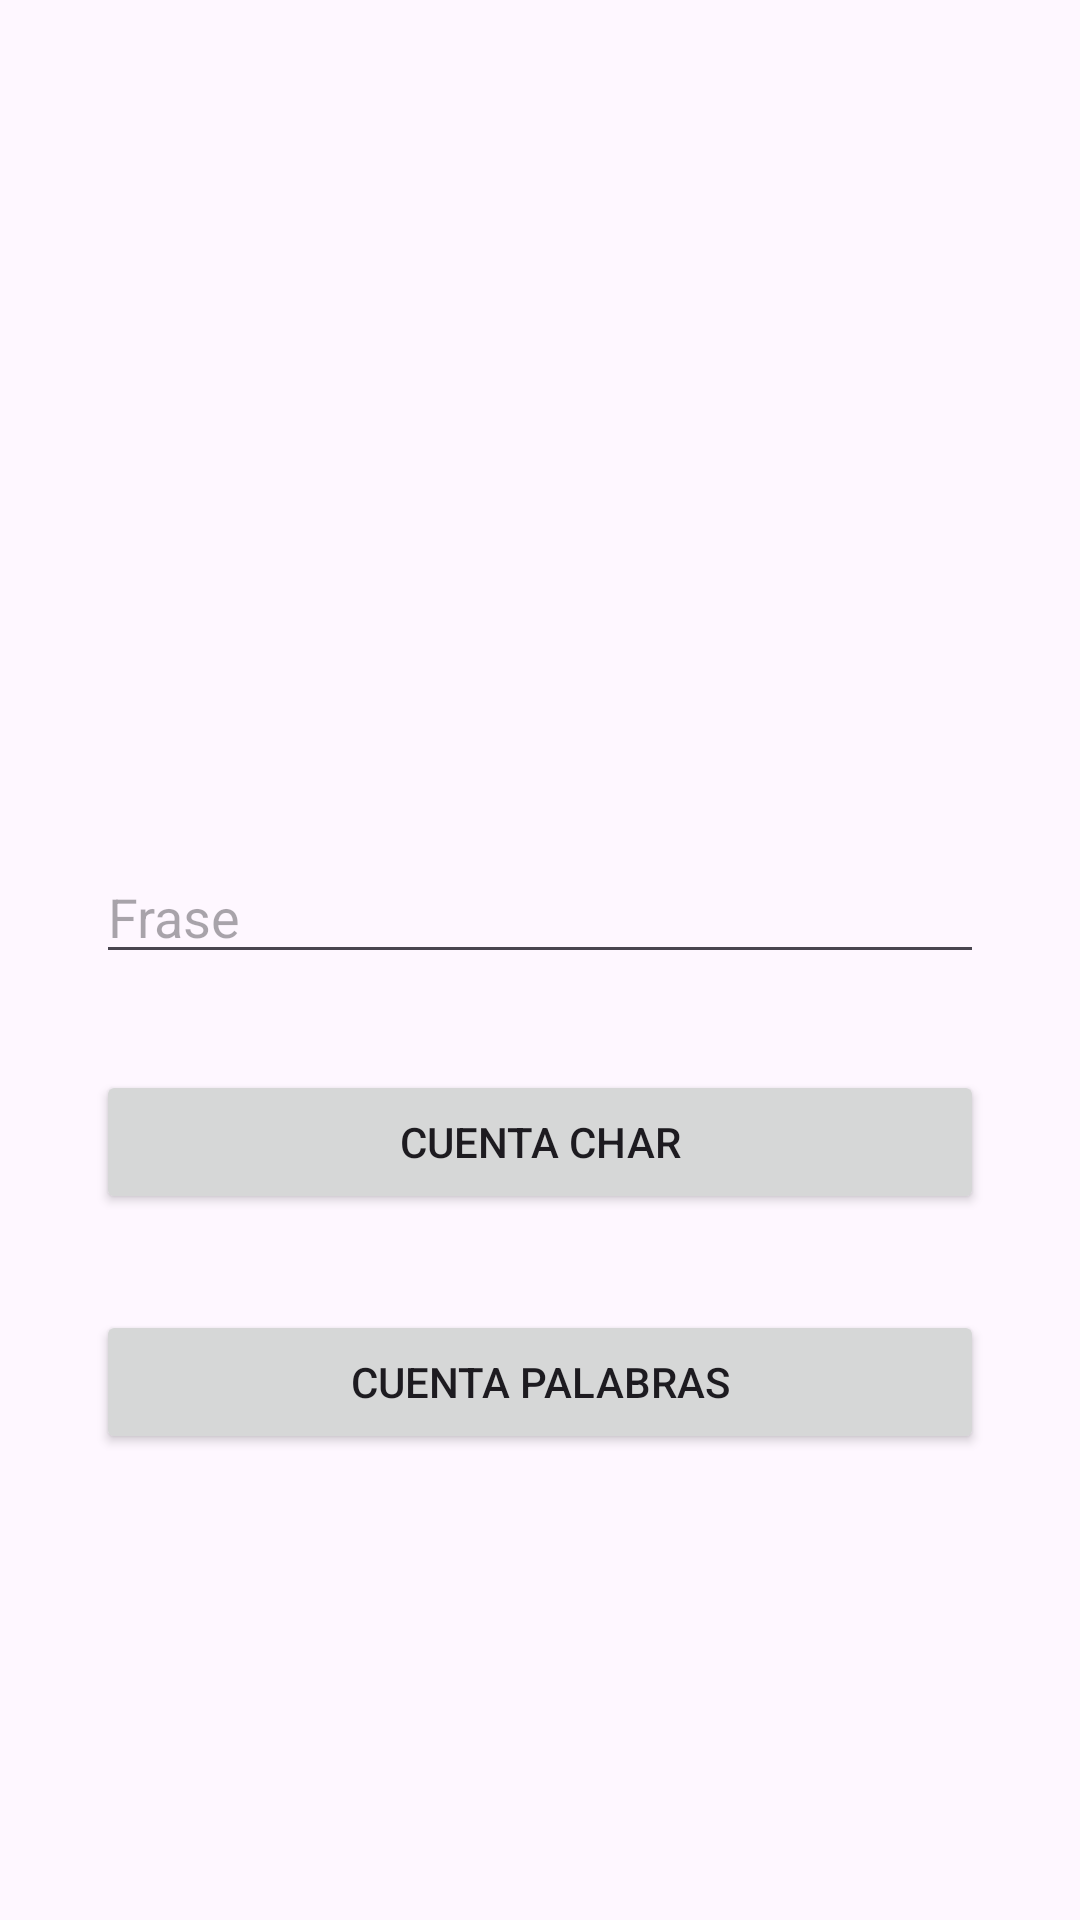

The Android layout XML behind this screen, and the referenced resources:
<!-- AndroidManifest.xml: application theme Theme.Ejercicio1Teoria3 -->
<!-- res/layout/activity_main.xml -->
<?xml version="1.0" encoding="utf-8"?>
<androidx.constraintlayout.widget.ConstraintLayout xmlns:android="http://schemas.android.com/apk/res/android"
    xmlns:app="http://schemas.android.com/apk/res-auto"
    xmlns:tools="http://schemas.android.com/tools"
    android:id="@+id/main"
    android:layout_width="match_parent"
    android:layout_height="match_parent"
    tools:context=".MainActivity">

    <EditText
        android:id="@+id/txtFraseMain"
        android:layout_width="0dp"
        android:layout_height="wrap_content"
        android:layout_marginStart="32dp"
        android:layout_marginEnd="32dp"
        android:layout_marginBottom="32dp"
        android:ems="10"
        android:hint="Frase"
        android:inputType="text"
        app:layout_constraintBottom_toBottomOf="parent"
        app:layout_constraintEnd_toEndOf="parent"
        app:layout_constraintStart_toStartOf="parent"
        app:layout_constraintTop_toTopOf="parent" />

    <Button
        android:id="@+id/btnCuentaPalabrasMain"
        android:layout_width="0dp"
        android:layout_height="wrap_content"
        android:layout_marginStart="32dp"
        android:layout_marginTop="32dp"
        android:layout_marginEnd="32dp"
        android:text="CUENTA PALABRAS"
        app:layout_constraintEnd_toEndOf="parent"
        app:layout_constraintStart_toStartOf="parent"
        app:layout_constraintTop_toBottomOf="@+id/btnCuentaCharMain" />

    <Button
        android:id="@+id/btnCuentaCharMain"
        android:layout_width="0dp"
        android:layout_height="wrap_content"
        android:layout_marginStart="32dp"
        android:layout_marginTop="32dp"
        android:layout_marginEnd="32dp"
        android:text="CUENTA CHAR"
        app:layout_constraintEnd_toEndOf="parent"
        app:layout_constraintStart_toStartOf="parent"
        app:layout_constraintTop_toBottomOf="@+id/txtFraseMain" />

</androidx.constraintlayout.widget.ConstraintLayout>
<!-- resources referenced by this layout -->
<resources>
  <style name="Theme.Ejercicio1Teoria3" parent="Base.Theme.Ejercicio1Teoria3" />
  <style name="Base.Theme.Ejercicio1Teoria3" parent="Theme.Material3.DayNight.NoActionBar">
          
          
      </style>
</resources>
